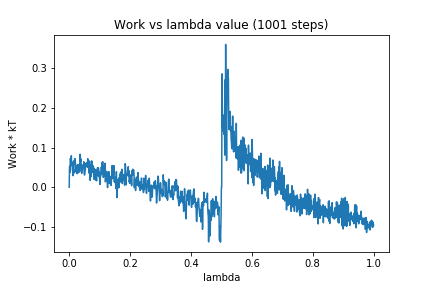

Source data for this figure (header and first rows):
0, 0.0
1, 0.0514
2, 0.05309
3, 0.03774
4, 0.0728
5, 0.05471
6, 0.06171
7, 0.0792
8, 0.05423
9, 0.05841
10, 0.05665
11, 0.0426
12, 0.06328
13, 0.02884
14, 0.04453
15, 0.03496
16, 0.0668
17, 0.06566
18, 0.07
19, 0.07215
20, 0.06103
21, 0.05742
22, 0.0381
23, 0.04389
24, 0.05196
25, 0.05415
26, 0.03397
27, 0.04534
28, 0.05734
29, 0.04274
30, 0.03647
31, 0.05406
32, 0.0427
33, 0.05748
34, 0.03832
35, 0.06214
36, 0.08327
37, 0.06447
38, 0.07172
39, 0.05542
40, 0.04772
41, 0.03482
42, 0.05559
43, 0.0447
44, 0.05064
45, 0.05523
46, 0.05204
47, 0.051
48, 0.064
49, 0.03618
50, 0.03063
51, 0.03238
52, 0.04054
53, 0.04511
54, 0.05601
55, 0.06013
56, 0.05792
57, 0.06168
58, 0.06055
59, 0.0527
60, 0.05033
... 940 more rows
